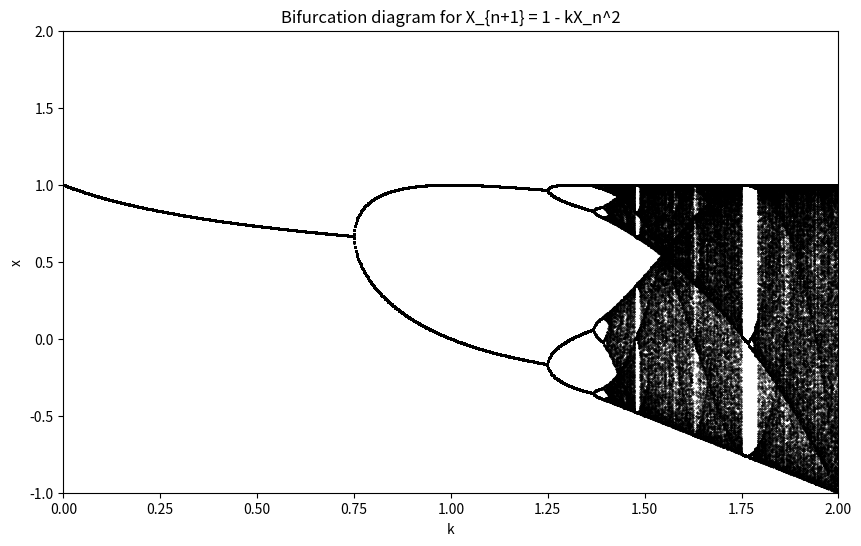

This chart was generated by the following Python code:
import numpy as np
import matplotlib.pyplot as plt

# 参数设置
k_min, k_max = 0.0, 2.0  # k 的范围
num_k = 1000             # k 的采样点数
transient = 1000         # 用于消除初始瞬态的迭代次数
plot_iterations = 300    # 在图上绘制的后续迭代次数
x0 = 0.1                 # 初始值

# 创建 k 的序列
k_values = np.linspace(k_min, k_max, num_k)

# 准备绘图数据存储
k_plot = []
x_plot = []

for k in k_values:
    x = x0
    # 消除初态影响的迭代
    for _ in range(transient):
        x = 1 - k * x**2
    # 开始记录稳定后的值
    for _ in range(plot_iterations):
        x = 1 - k * x**2
        k_plot.append(k)
        x_plot.append(x)

# 绘图
plt.figure(figsize=(10,6))
plt.scatter(k_plot, x_plot, s=0.1, color='black')
plt.title("Bifurcation diagram for X_{n+1} = 1 - kX_n^2")
plt.xlabel('k')
plt.ylabel('x')
plt.xlim(k_min, k_max)
plt.ylim(-1, 2)  # 根据需要调整
plt.show()
